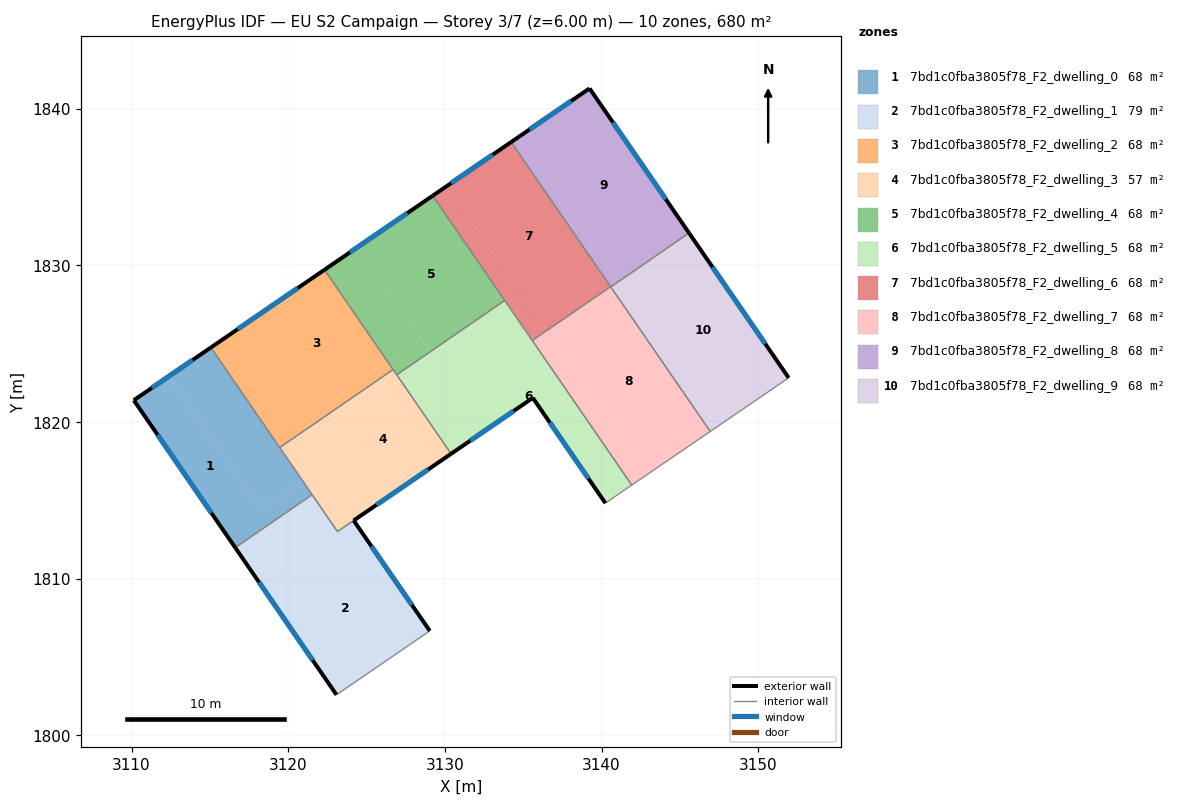
=== STOREY PLAN SPEC (per zone: floor XY polygon, exterior-wall plan segments, windows/doors) ===
zone 1: 7bd1c0fba3805f78_F2_dwelling_0  (68.0 m²)
  floor: (3120.94, 1816.22) (3121.53, 1815.36) (3116.62, 1811.98) (3110.15, 1821.39) (3112.38, 1822.92) (3118.26, 1814.38)
  floor: (3115.06, 1824.75) (3120.94, 1816.22) (3118.26, 1814.38) (3112.38, 1822.92)
  exterior wall: (3110.15, 1821.39) – (3116.62, 1811.98)  [11.4 m]
    window: (3111.67, 1819.18) – (3115.10, 1814.19)  [9.6 m²]
  exterior wall: (3115.06, 1824.75) – (3110.15, 1821.39)  [6.0 m]
    window: (3113.91, 1823.96) – (3111.30, 1822.18)  [5.0 m²]
  interior walls: 3
zone 2: 7bd1c0fba3805f78_F2_dwelling_1  (78.7 m²)
  floor: (3124.18, 1813.71) (3129.04, 1806.67) (3123.08, 1802.59) (3118.23, 1809.64) (3123.14, 1813.02) (3123.15, 1813.01)
  floor: (3121.53, 1815.36) (3123.14, 1813.02) (3118.23, 1809.64) (3116.62, 1811.98)
  exterior wall: (3129.04, 1806.67) – (3124.18, 1813.71)  [8.6 m]
    window: (3127.89, 1808.32) – (3125.32, 1812.06)  [7.2 m²]
  exterior wall: (3116.62, 1811.98) – (3123.08, 1802.59)  [11.4 m]
    window: (3118.14, 1809.78) – (3121.56, 1804.79)  [9.6 m²]
  interior walls: 4
zone 3: 7bd1c0fba3805f78_F2_dwelling_2  (68.0 m²)
  floor: (3122.31, 1829.71) (3126.35, 1823.85) (3121.35, 1820.41) (3117.30, 1826.29)
  floor: (3126.35, 1823.85) (3126.69, 1823.35) (3121.69, 1819.91) (3121.35, 1820.41)
  floor: (3117.30, 1826.29) (3121.69, 1819.91) (3119.46, 1818.37) (3115.06, 1824.75)
  exterior wall: (3122.31, 1829.71) – (3115.06, 1824.75)  [8.8 m]
    window: (3120.61, 1828.55) – (3116.77, 1825.92)  [7.4 m²]
  interior walls: 3
zone 4: 7bd1c0fba3805f78_F2_dwelling_3  (57.2 m²)
  floor: (3126.69, 1823.35) (3130.39, 1817.97) (3125.39, 1814.54) (3121.69, 1819.91)
  floor: (3125.38, 1814.55) (3125.39, 1814.54) (3124.06, 1813.64) (3123.14, 1813.02)
  floor: (3123.17, 1817.76) (3125.38, 1814.55) (3123.14, 1813.02) (3120.94, 1816.22)
  floor: (3121.69, 1819.91) (3123.17, 1817.76) (3120.94, 1816.22) (3119.46, 1818.37)
  exterior wall: (3124.18, 1813.71) – (3130.39, 1817.97)  [7.5 m]
    window: (3125.64, 1814.71) – (3128.93, 1816.97)  [6.4 m²]
  interior walls: 6
zone 5: 7bd1c0fba3805f78_F2_dwelling_4  (68.0 m²)
  floor: (3129.22, 1834.44) (3133.82, 1827.76) (3129.07, 1824.49) (3124.46, 1831.18)
  floor: (3124.46, 1831.18) (3128.49, 1825.32) (3126.35, 1823.85) (3122.31, 1829.71)
  floor: (3128.49, 1825.32) (3129.07, 1824.49) (3126.93, 1823.01) (3126.35, 1823.85)
  exterior wall: (3129.22, 1834.44) – (3122.31, 1829.71)  [8.4 m]
    window: (3127.60, 1833.33) – (3123.94, 1830.82)  [7.1 m²]
  interior walls: 4
zone 6: 7bd1c0fba3805f78_F2_dwelling_5  (68.0 m²)
  floor: (3134.32, 1827.03) (3141.93, 1815.97) (3141.48, 1815.67) (3140.24, 1814.82) (3135.61, 1821.54) (3132.54, 1819.44) (3129.56, 1823.76)
  floor: (3129.07, 1824.49) (3132.54, 1819.44) (3130.39, 1817.97) (3126.93, 1823.01)
  floor: (3133.82, 1827.76) (3134.32, 1827.03) (3129.56, 1823.77) (3129.07, 1824.49)
  exterior wall: (3135.61, 1821.54) – (3140.24, 1814.82)  [8.2 m]
    window: (3136.70, 1819.96) – (3139.16, 1816.40)  [6.9 m²]
  exterior wall: (3130.39, 1817.97) – (3135.61, 1821.54)  [6.3 m]
    window: (3131.62, 1818.81) – (3134.39, 1820.70)  [5.3 m²]
  interior walls: 6
zone 7: 7bd1c0fba3805f78_F2_dwelling_6  (68.0 m²)
  floor: (3134.23, 1837.86) (3140.58, 1828.64) (3136.49, 1825.83) (3130.13, 1835.06)
  floor: (3130.13, 1835.06) (3135.22, 1827.66) (3134.32, 1827.03) (3129.22, 1834.44)
  floor: (3135.22, 1827.66) (3136.49, 1825.82) (3135.58, 1825.20) (3134.32, 1827.03)
  exterior wall: (3134.23, 1837.86) – (3129.22, 1834.44)  [6.1 m]
    window: (3133.05, 1837.06) – (3130.40, 1835.24)  [5.1 m²]
  interior walls: 4
zone 8: 7bd1c0fba3805f78_F2_dwelling_7  (68.0 m²)
  floor: (3140.58, 1828.64) (3146.93, 1819.40) (3142.84, 1816.60) (3136.49, 1825.82)
  floor: (3136.49, 1825.82) (3142.84, 1816.60) (3141.93, 1815.97) (3135.58, 1825.20)
  interior walls: 5
zone 9: 7bd1c0fba3805f78_F2_dwelling_8  (68.0 m²)
  floor: (3139.23, 1841.29) (3145.58, 1832.06) (3141.04, 1828.94) (3134.68, 1838.18)
  floor: (3134.68, 1838.18) (3141.03, 1828.95) (3140.58, 1828.64) (3134.23, 1837.86)
  exterior wall: (3139.23, 1841.29) – (3134.23, 1837.86)  [6.1 m]
    window: (3138.06, 1840.48) – (3135.40, 1838.67)  [5.1 m²]
  exterior wall: (3145.58, 1832.06) – (3139.23, 1841.29)  [11.2 m]
    window: (3144.09, 1834.23) – (3140.72, 1839.12)  [9.5 m²]
  interior walls: 3
zone 10: 7bd1c0fba3805f78_F2_dwelling_9  (68.0 m²)
  floor: (3145.58, 1832.06) (3151.94, 1822.82) (3147.39, 1819.71) (3141.04, 1828.93)
  floor: (3141.04, 1828.93) (3147.39, 1819.71) (3146.93, 1819.40) (3140.59, 1828.62)
  exterior wall: (3151.94, 1822.82) – (3145.58, 1832.06)  [11.2 m]
    window: (3150.45, 1824.99) – (3147.08, 1829.89)  [9.5 m²]
  interior walls: 3

=== DERIVED (storey summary) ===
Building: EU S2 Campaign
Storey: 3 of 7  (floor level z = 6.00 m)
Storey gross floor area: 679.8 m²
Zones on this storey: 10
  - 7bd1c0fba3805f78_F2_dwelling_0: floor 68.0 m²; exterior wall 17.4 m (52.1 m²); 2 window(s) 14.7 m²; WWR 28.1%
  - 7bd1c0fba3805f78_F2_dwelling_1: floor 78.7 m²; exterior wall 20.0 m (59.9 m²); 2 window(s) 16.8 m²; WWR 28.1%
  - 7bd1c0fba3805f78_F2_dwelling_2: floor 68.0 m²; exterior wall 8.8 m (26.4 m²); 1 window(s) 7.4 m²; WWR 28.1%
  - 7bd1c0fba3805f78_F2_dwelling_3: floor 57.2 m²; exterior wall 7.5 m (22.6 m²); 1 window(s) 6.4 m²; WWR 28.1%
  - 7bd1c0fba3805f78_F2_dwelling_4: floor 68.0 m²; exterior wall 8.4 m (25.1 m²); 1 window(s) 7.1 m²; WWR 28.1%
  - 7bd1c0fba3805f78_F2_dwelling_5: floor 68.0 m²; exterior wall 14.5 m (43.5 m²); 2 window(s) 12.2 m²; WWR 28.1%
  - 7bd1c0fba3805f78_F2_dwelling_6: floor 68.0 m²; exterior wall 6.1 m (18.2 m²); 1 window(s) 5.1 m²; WWR 28.1%
  - 7bd1c0fba3805f78_F2_dwelling_7: floor 68.0 m²
  - 7bd1c0fba3805f78_F2_dwelling_8: floor 68.0 m²; exterior wall 17.3 m (51.8 m²); 2 window(s) 14.6 m²; WWR 28.1%
  - 7bd1c0fba3805f78_F2_dwelling_9: floor 68.0 m²; exterior wall 11.2 m (33.7 m²); 1 window(s) 9.5 m²; WWR 28.1%
Zone adjacency (shared interzone walls):
  - 7bd1c0fba3805f78_F2_dwelling_0 ↔ 7bd1c0fba3805f78_F2_dwelling_1
  - 7bd1c0fba3805f78_F2_dwelling_0 ↔ 7bd1c0fba3805f78_F2_dwelling_2
  - 7bd1c0fba3805f78_F2_dwelling_0 ↔ 7bd1c0fba3805f78_F2_dwelling_3
  - 7bd1c0fba3805f78_F2_dwelling_1 ↔ 7bd1c0fba3805f78_F2_dwelling_3
  - 7bd1c0fba3805f78_F2_dwelling_2 ↔ 7bd1c0fba3805f78_F2_dwelling_3
  - 7bd1c0fba3805f78_F2_dwelling_2 ↔ 7bd1c0fba3805f78_F2_dwelling_4
  - 7bd1c0fba3805f78_F2_dwelling_3 ↔ 7bd1c0fba3805f78_F2_dwelling_4
  - 7bd1c0fba3805f78_F2_dwelling_3 ↔ 7bd1c0fba3805f78_F2_dwelling_5
  - 7bd1c0fba3805f78_F2_dwelling_4 ↔ 7bd1c0fba3805f78_F2_dwelling_5
  - 7bd1c0fba3805f78_F2_dwelling_4 ↔ 7bd1c0fba3805f78_F2_dwelling_6
  - 7bd1c0fba3805f78_F2_dwelling_5 ↔ 7bd1c0fba3805f78_F2_dwelling_6
  - 7bd1c0fba3805f78_F2_dwelling_5 ↔ 7bd1c0fba3805f78_F2_dwelling_7
  - 7bd1c0fba3805f78_F2_dwelling_6 ↔ 7bd1c0fba3805f78_F2_dwelling_7
  - 7bd1c0fba3805f78_F2_dwelling_6 ↔ 7bd1c0fba3805f78_F2_dwelling_8
  - 7bd1c0fba3805f78_F2_dwelling_7 ↔ 7bd1c0fba3805f78_F2_dwelling_8
  - 7bd1c0fba3805f78_F2_dwelling_7 ↔ 7bd1c0fba3805f78_F2_dwelling_9
  - 7bd1c0fba3805f78_F2_dwelling_8 ↔ 7bd1c0fba3805f78_F2_dwelling_9